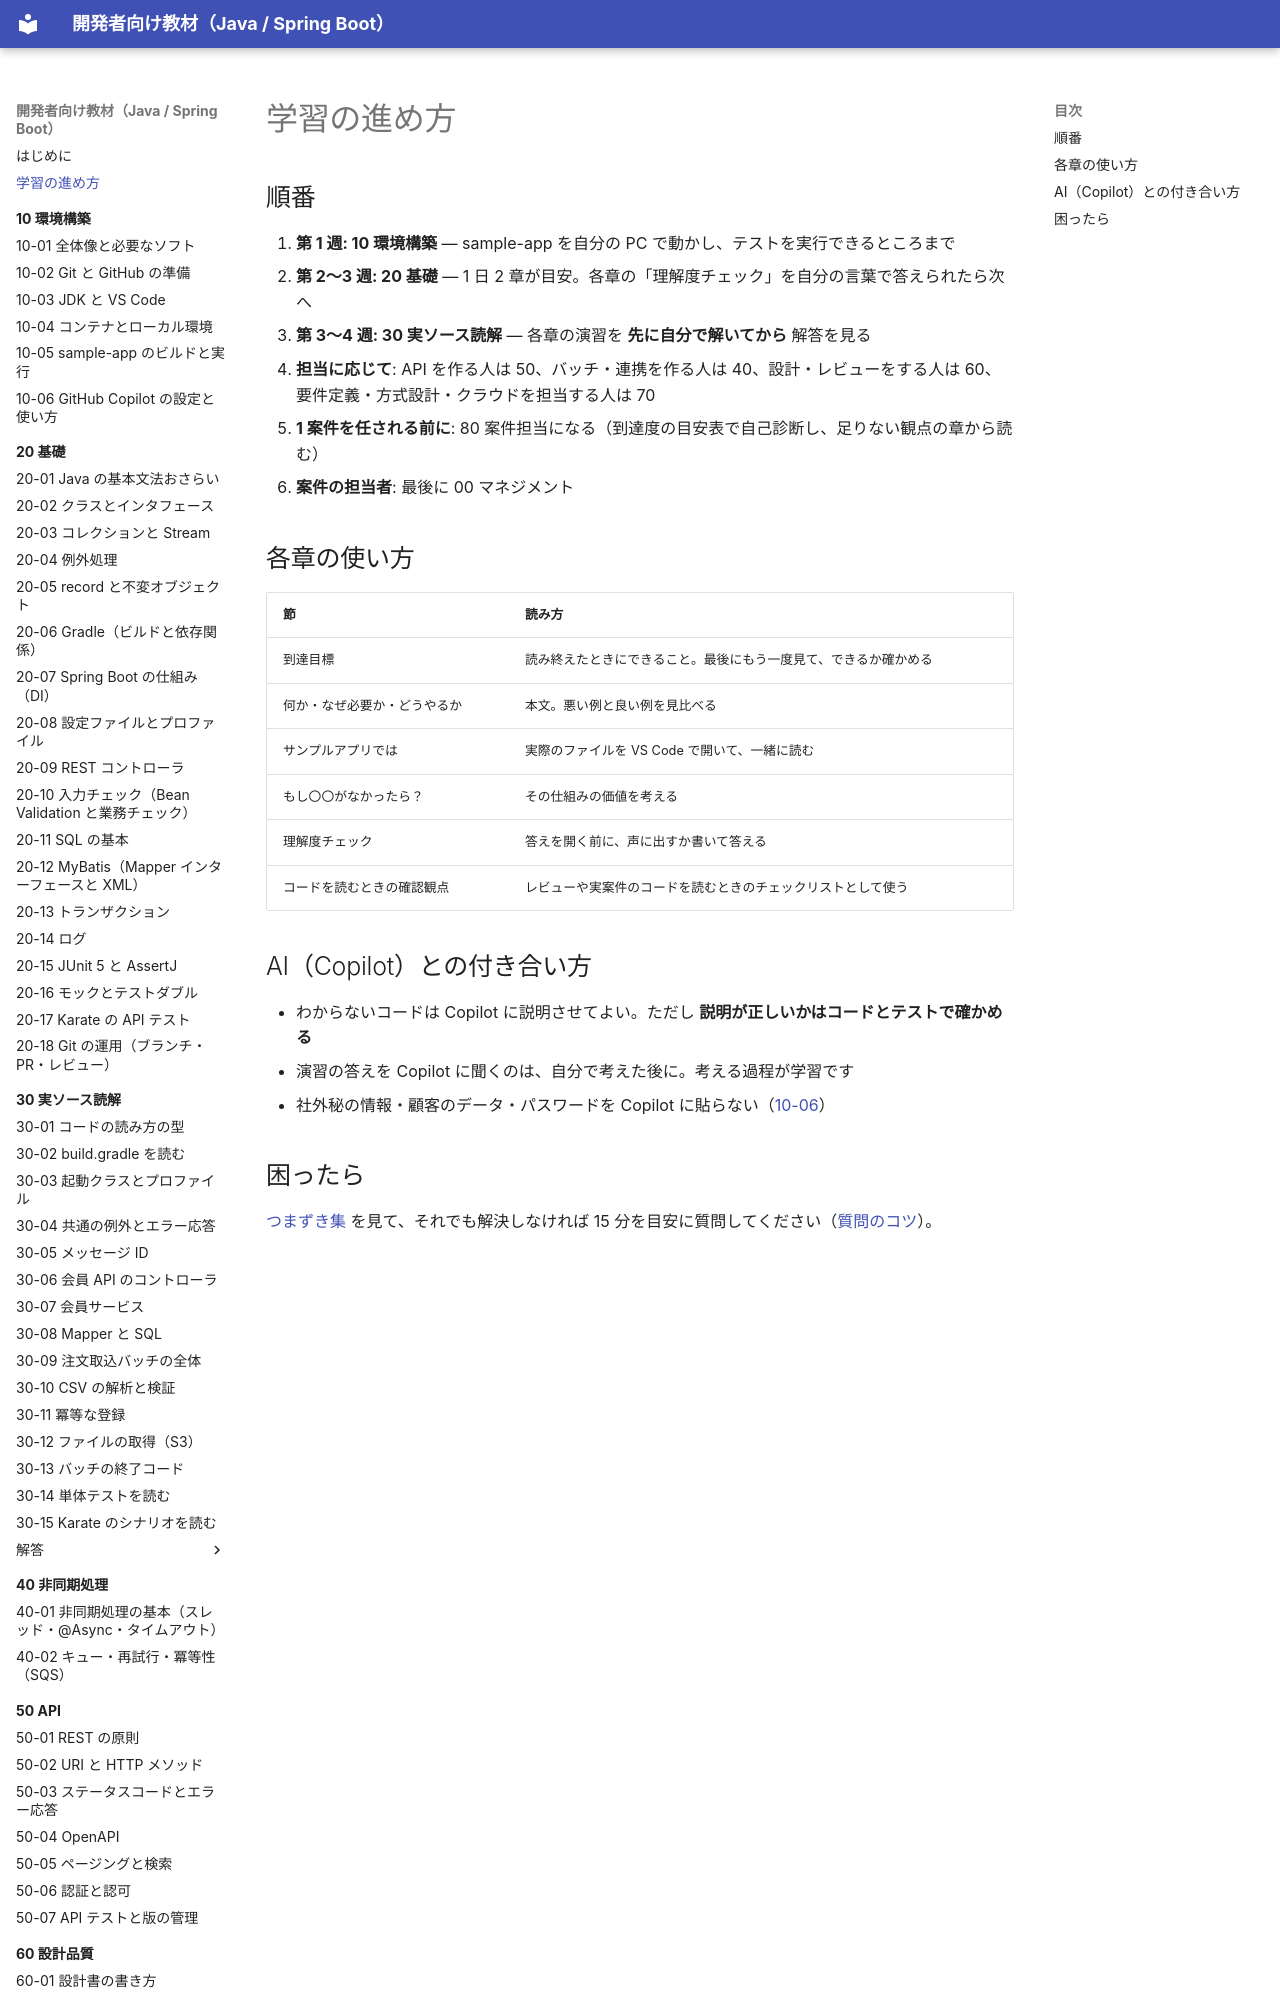

repository: shoyo-maya-bot/learning-materials · page: guide/index.html · generator: mkdocs

# 学習の進め方

## 順番

1. **第 1 週: 10 環境構築** — sample-app を自分の PC で動かし、テストを実行できるところまで
2. **第 2〜3 週: 20 基礎** — 1 日 2 章が目安。各章の「理解度チェック」を自分の言葉で答えられたら次へ
3. **第 3〜4 週: 30 実ソース読解** — 各章の演習を **先に自分で解いてから** 解答を見る
4. **担当に応じて**: API を作る人は 50、バッチ・連携を作る人は 40、設計・レビューをする人は 60、要件定義・方式設計・クラウドを担当する人は 70
5. **1 案件を任される前に**: 80 案件担当になる（到達度の目安表で自己診断し、足りない観点の章から読む）
6. **案件の担当者**: 最後に 00 マネジメント
